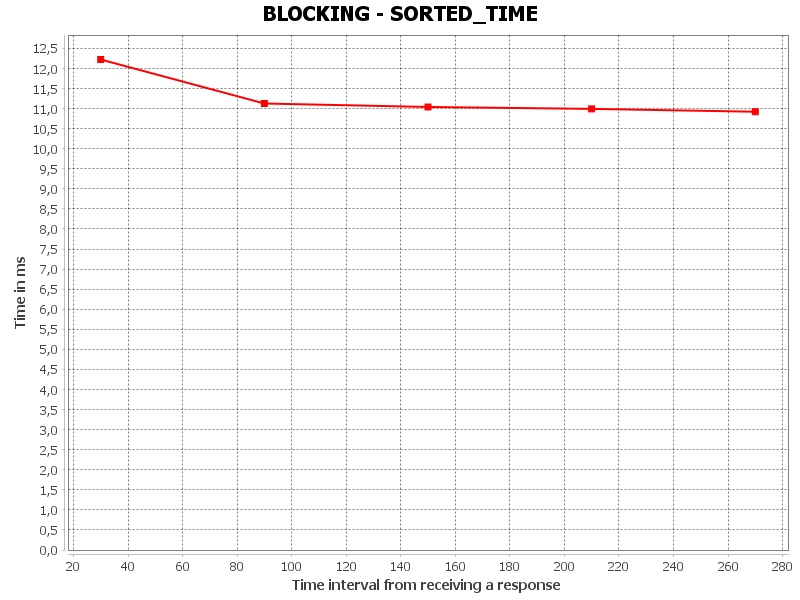

The file beside this chart, header and first rows:
SORTED_TIME, Time interval from receiving a response, Time in ms
0, 30.0, 12.22
1, 90.0, 11.13
2, 150.0, 11.04
3, 210.0, 10.99
4, 270.0, 10.92
